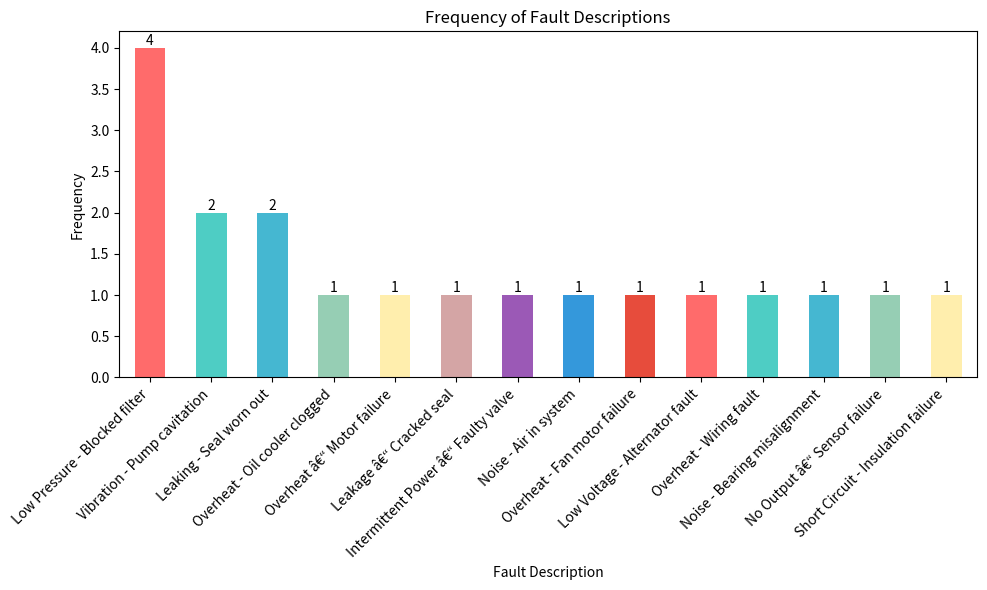

Recreate this plot in Python.
import pandas as pd
import matplotlib.pyplot as plt

# Corrected data from the screenshot (19 records)
data = {
    "Fault Entry ID": [
        "rec00uq1ykLPQ3s7T", "rec06tFhS0bLvuHw0", "rec0NGYTY0JK4VWQi",
        "rec1PFZ96qRG6LXV", "rec10XYuikHYxeSOj", "rec28VrYuFXWQZS3o",
        "rec2U8TEm5wmst9YP", "rec2X1Sa0oS3VIHr", "rec2Z0jaXC9Y6U5tF",
        "rec3A1F0t7arNQ9j", "rec3S6sy9LtQJPVDb", "rec41spQFy0o0ifR5",
        "rec4xU8yjehS76MDX", "rec5CA1HrheAApgPl", "rec5H1EKJvbWTwiQ",
        "rec5XZ9TE9R0k7Pp", "rec5hXW7gXFglaM8Z", "rec6HUHSVOtmZQRY",
        "rec6RSOshEN6sJuYZ"
    ],
    "Equipment Affected": [
        "Breaker Panel #3", "Cooling Pump #2", "Air Handler #1",
        "Hydraulic Pump #1", "Compressor", "Generator #3",
        "Main Engine", "Hydraulic Pump #1", "Cooling Pump #1",
        "Emergency Generator", "Emergency Generator", "Main Generator #1",
        "Emergency Generator", "Cooling Pump #2", "Cooling Pump #1",
        "Air Handler #1", "Battery Bank", "Cooling Pump #2", "Main Generator #1"
    ],
    "Fault Description": [
        "Vibration - Pump cavitation", "Low Pressure - Blocked filter", "Overheat - Oil cooler clogged",
        "Vibration - Pump cavitation", "Overheat â€“ Motor failure", "Leakage â€“ Cracked seal",
        "Intermittent Power â€“ Faulty valve", "Noise - Air in system", "Overheat - Fan motor failure",
        "Low Voltage - Alternator fault", "Low Pressure - Blocked filter", "Low Pressure - Blocked filter",
        "Overheat - Wiring fault", "Leaking - Seal worn out", "Low Pressure - Blocked filter",
        "Noise - Bearing misalignment", "No Output â€“ Sensor failure", "Short Circuit - Insulation failure",
        "Leaking - Seal worn out"
    ],
    "Cause (if known)": [
        "", "", "", "", "", "", "", "", "", "", "", "", "", "", "", "", "", "", ""
    ]
}

# Create a DataFrame
df = pd.DataFrame(data)

# Count the frequency of each fault description
fault_counts = df["Fault Description"].value_counts()

# Create a bar chart
plt.figure(figsize=(10, 6))
bars = fault_counts.plot(kind="bar", color=['#FF6B6B', '#4ECDC4', '#45B7D1', '#96CEB4', '#FFEEAD', '#D4A5A5', '#9B59B6', '#3498DB', '#E74C3C'])
plt.title("Frequency of Fault Descriptions")
plt.xlabel("Fault Description")
plt.ylabel("Frequency")
plt.xticks(rotation=45, ha="right")

# Add frequency labels on top of each bar
for bar in bars.patches:
    plt.text(bar.get_x() + bar.get_width() / 2, bar.get_height(),
             int(bar.get_height()),
             ha='center', va='bottom')

plt.tight_layout()
plt.savefig("fault_frequency_chart.png")
print("Chart saved as 'fault_frequency_chart.png'.")